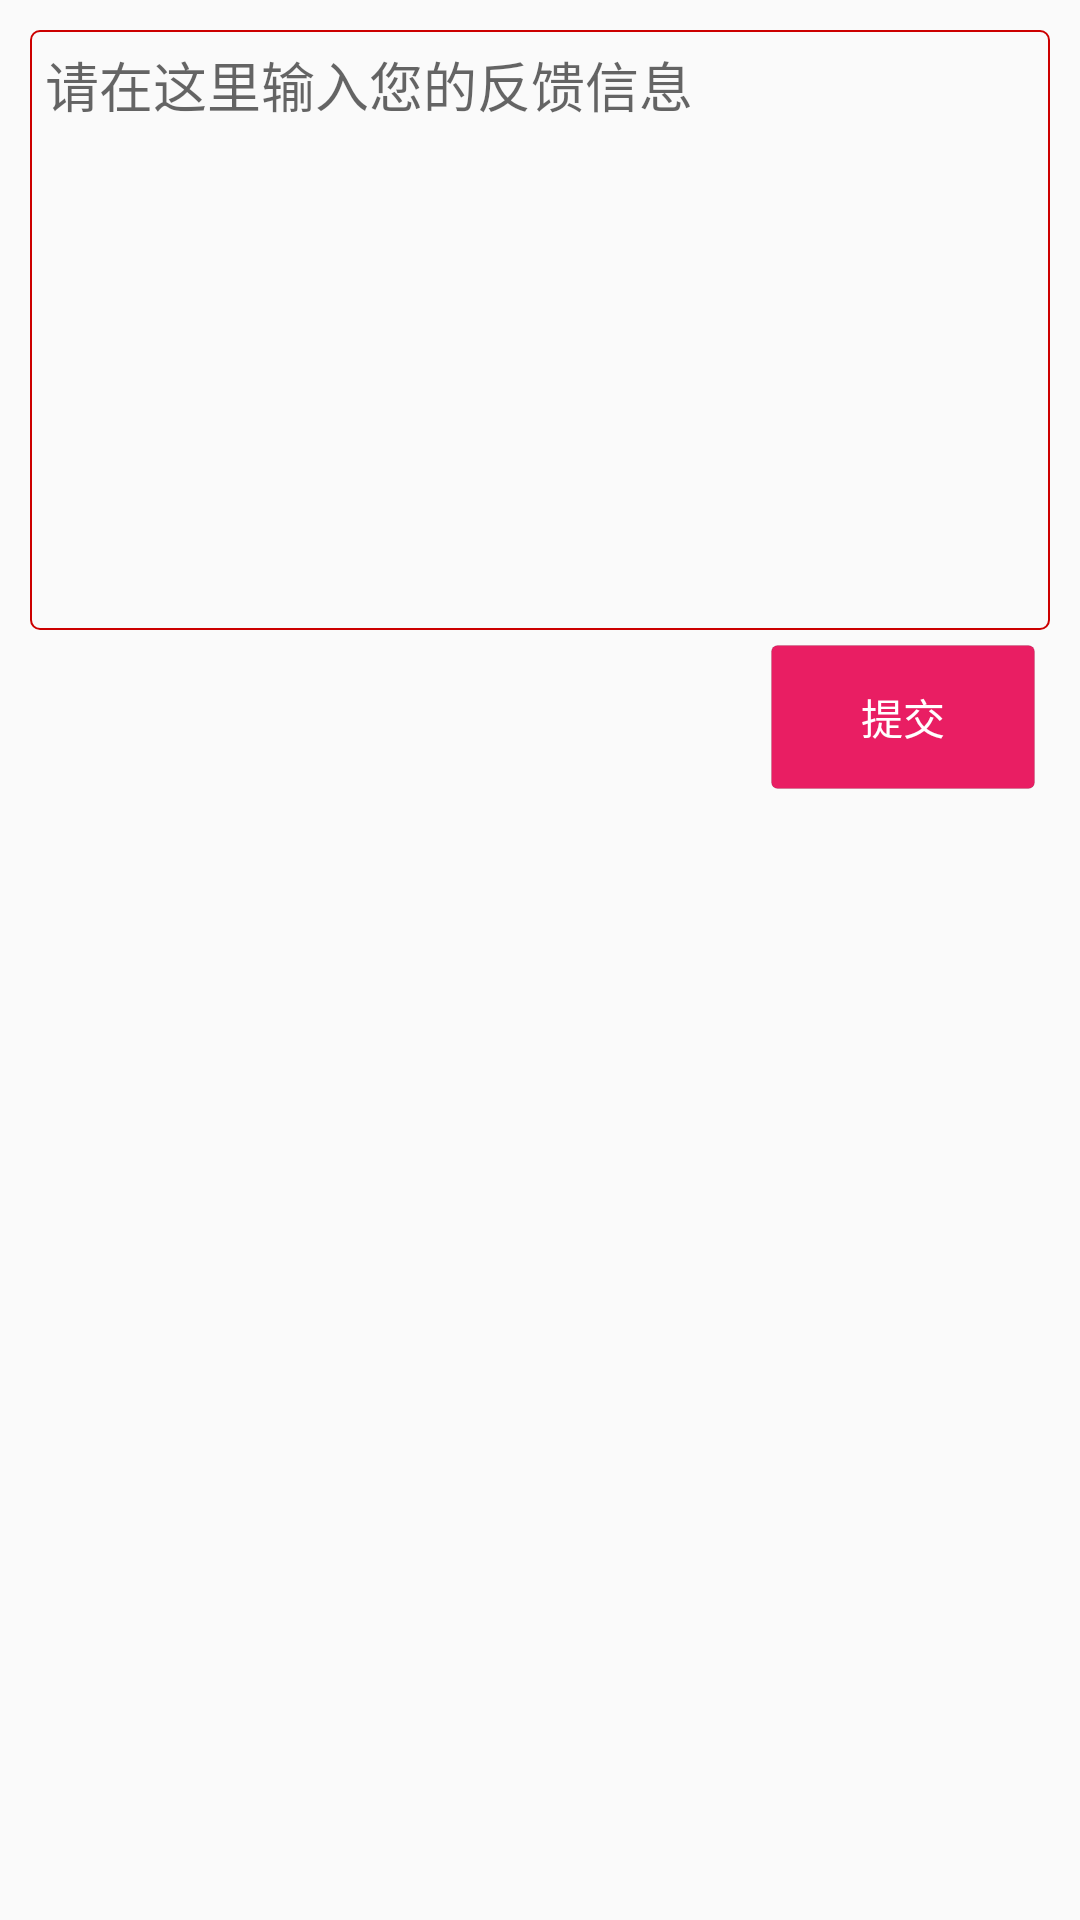

The Android layout XML behind this screen, and the referenced resources:
<!-- AndroidManifest.xml: application theme AppTheme -->
<!-- res/layout/layout_activity_back.xml -->
<?xml version="1.0" encoding="utf-8"?>
<LinearLayout xmlns:android="http://schemas.android.com/apk/res/android"
    android:layout_width="match_parent"
    android:layout_height="match_parent"
    android:orientation="vertical"
    android:padding="10dp">

    <EditText
        android:id="@+id/et_back"
        android:layout_width="match_parent"
        android:layout_height="wrap_content"
        android:background="@drawable/edit_back"
        android:gravity="top"
        android:hint="请在这里输入您的反馈信息"
        android:minHeight="200dp"
        android:padding="5dp" />

    <Button
        android:id="@+id/btn_commit"
        style="@style/btn"
        android:layout_width="wrap_content"
        android:layout_height="wrap_content"
        android:layout_gravity="end"
        android:layout_margin="5dp"
        android:text="提交" />

</LinearLayout>
<!-- resources referenced by this layout -->
<resources>
  <!-- drawable edit_back (drawable) -->
  <?xml version="1.0" encoding="utf-8"?>
  <shape xmlns:android="http://schemas.android.com/apk/res/android">
      <corners android:radius="3dp"/>
      <stroke android:color="@android:color/holo_red_dark" android:width="0.8dp"/>
  </shape>
  <style name="btn">
          <item name="android:layout_margin">3dp</item>
          <item name="android:layout_width">wrap_content</item>
          <item name="android:layout_height">36dp</item>
          <item name="android:minWidth">88dp</item>
          <item name="android:paddingLeft">8dp</item>
          <item name="android:paddingRight">8dp</item>
          <item name="android:textSize">@dimen/btn_body</item>
          <item name="android:textColor">@color/color_text_main_light</item>
          <item name="android:background">@drawable/back_btn</item>
      </style>
  <style name="AppTheme" parent="Base.AppTheme" />
  <dimen name="btn_body">14sp</dimen>
  <color name="color_text_main_light">#ffffff</color>
  <!-- drawable back_btn (drawable) -->
  <?xml version="1.0" encoding="utf-8"?>
  <selector xmlns:android="http://schemas.android.com/apk/res/android">
  
      <item android:state_pressed="true">
          <shape>
              <corners android:radius="2dp" />
              <padding android:left="16dp" android:right="16dp" />
              <size android:height="36dp" />
              <solid android:color="@color/app_btn_color_dark" />
              <stroke android:width="0.4dp" android:color="@color/color_diver_dark" />
          </shape>
      </item>
  
      <item android:state_checked="true">
          <shape>
              <corners android:radius="2dp" />
              <padding android:left="16dp" android:right="16dp" />
              <size android:height="36dp" />
              <solid android:color="@color/app_btn_color_dark" />
              <stroke android:width="0.4dp" android:color="@color/color_diver_dark" />
          </shape>
      </item>
      <item>
          <shape>
              <corners android:radius="2dp" />
              <padding android:left="16dp" android:right="16dp" />
              <size android:height="36dp" />
              <solid android:color="@color/app_btn_color" />
              <stroke android:width="0.4dp" android:color="@color/color_diver_dark" />
          </shape>
      </item>
  
  </selector>
  <style name="Base.AppTheme" parent="Theme.AppCompat.Light.NoActionBar">
          
          <item name="colorPrimary">@color/colorPrimary</item>
          <item name="colorPrimaryDark">@color/colorPrimaryDark</item>
          <item name="colorAccent">@color/colorAccent</item>
          <item name="titleTextColor">@color/color_text_main_light</item>
          <item name="android:displayOptions">showHome</item>
          <item name="android:homeAsUpIndicator">@drawable/home_as_up_indicator</item>
      </style>
  <color name="app_btn_color_dark">#D81B60</color>
  <color name="color_diver_dark">#1e000000</color>
  <color name="app_btn_color">#E91E63</color>
  <color name="colorPrimary">#0000</color>
  <color name="colorPrimaryDark">@color/app_main_color</color>
  <color name="colorAccent">@color/app_btn_color</color>
  <!-- drawable home_as_up_indicator (drawable) -->
  <?xml version="1.0" encoding="utf-8"?>
  <selector xmlns:android="http://schemas.android.com/apk/res/android">
      <item android:drawable="@drawable/ic_back_press" android:state_pressed="true" />
  
      <item android:drawable="@drawable/ic_back" />
  </selector>
  <color name="app_main_color">#F44336</color>
  <!-- drawable ic_back_press: png bitmap (drawable-xxhdpi, 298 bytes) -->
  <!-- drawable ic_back: png bitmap (drawable-xxhdpi, 997 bytes) -->
</resources>
